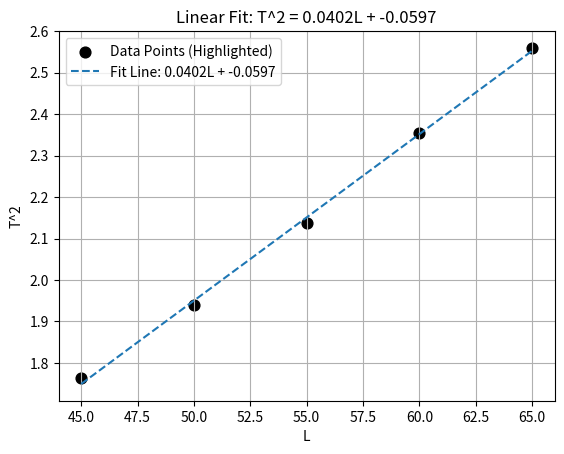

Here is the Python script that generated this plot:
import matplotlib.pyplot as plt
import numpy as np

# 数据
T = [2.655, 2.786, 2.924, 3.069, 3.200]
L = [45, 50, 55, 60, 65]
T_squared = [(t / 2) ** 2 for t in T]

# 绘制表格
fig, ax = plt.subplots()
table_data = [
    ["", "1", "2", "3", "4", "5"],
    ["2T", 2.655, 2.786, 2.924, 3.069, 3.200],
    ["T^2", f"{T_squared[0]:.4f}", f"{T_squared[1]:.4f}", f"{T_squared[2]:.4f}", f"{T_squared[3]:.4f}", f"{T_squared[4]:.4f}"],
    ["L", 45, 50, 55, 60, 65],
]
ax.axis('tight')
ax.axis('off')
table = ax.table(cellText=table_data, cellLoc='center', loc='center')
table.auto_set_font_size(False)
table.set_fontsize(14)
table.scale(1, 1.5)

# 绘制T^2和L的图像
plt.figure()
plt.scatter(L, T_squared, c='black', s=60, label='Data Points (Highlighted)')
coefficients = np.polyfit(L, T_squared, 1)
polynomial = np.poly1d(coefficients)
plt.plot(L, polynomial(L), linestyle='--', label=f'Fit Line: {coefficients[0]:.4f}L + {coefficients[1]:.4f}')
plt.xlabel("L")
plt.ylabel("T^2")
plt.legend()
plt.title(f'Linear Fit: T^2 = {coefficients[0]:.4f}L + {coefficients[1]:.4f}')
plt.grid(True)

plt.show()
